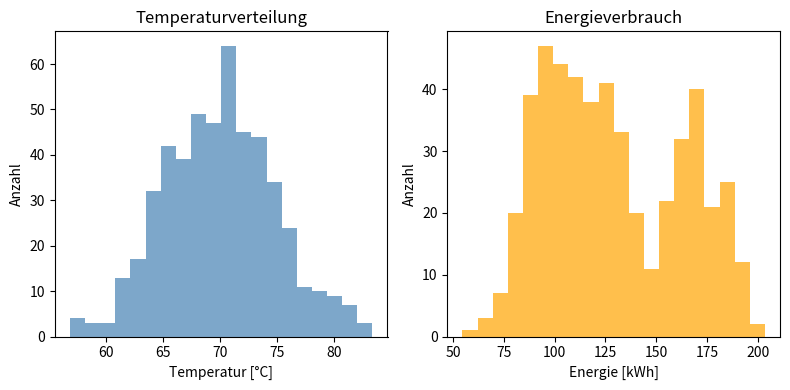
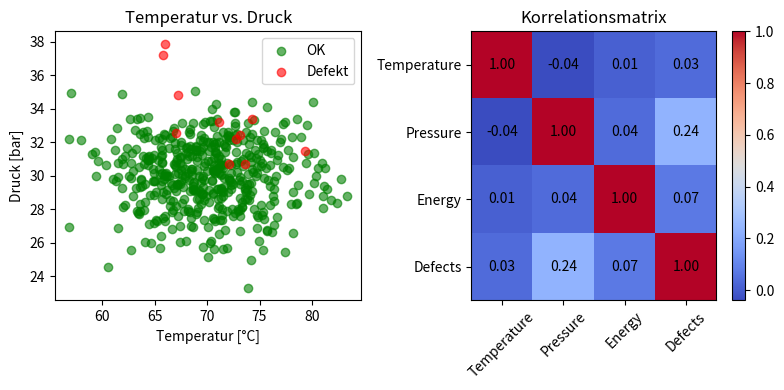
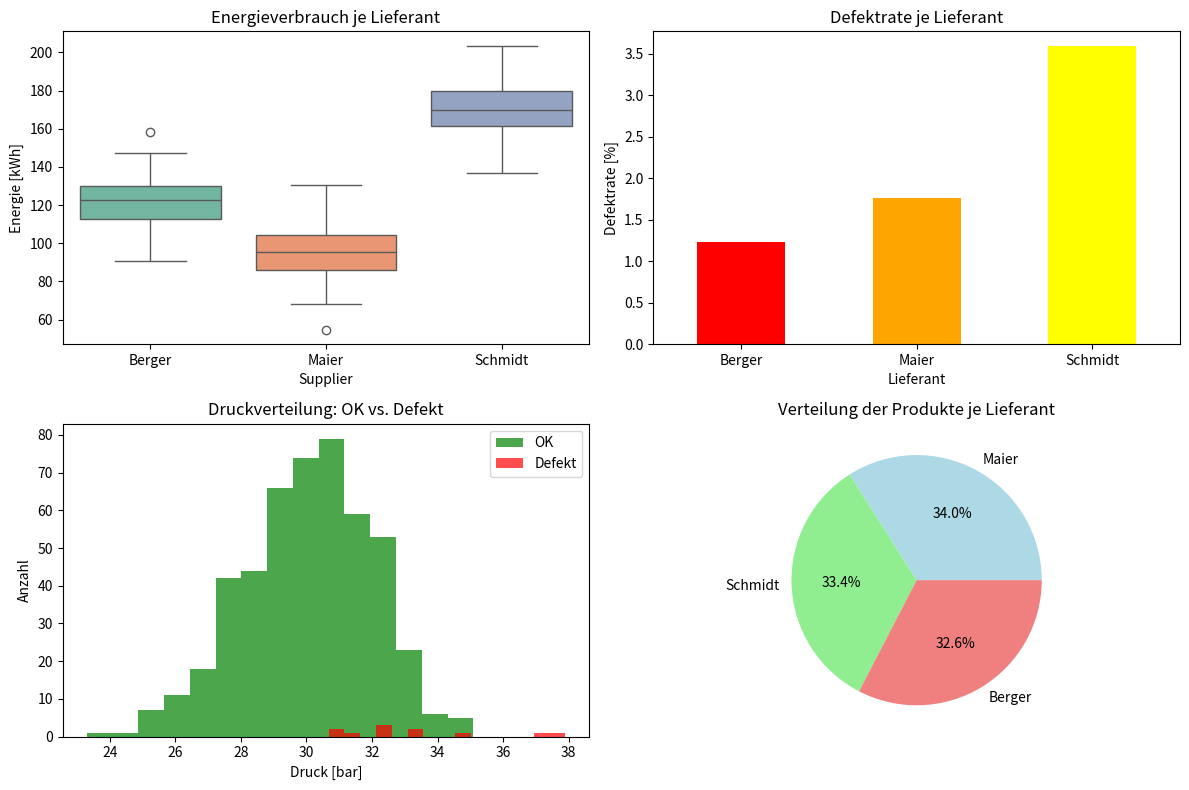

Here is the Python script that generated these plots, in order:
# Bibliotheken laden und Daten erstellen
import pandas as pd          # Für Tabellen (DataFrames)
import matplotlib.pyplot as plt  # Für Grunddiagramme  
import seaborn as sns        # Für schöne statistische Grafiken
import numpy as np           # Für Berechnungen

# Simulierten Produktionsdatensatz erstellen
np.random.seed(42)  # Reproduzierbare Zufallszahlen
n = 500  # 500 Produkte

# Lieferanten: Realistische deutsche Namen statt X, Y, Z
suppliers = np.random.choice(['Maier', 'Schmidt', 'Berger'], n)

# Energieverbrauch abhängig vom Lieferanten (realistische Variation)
energy_means = {'Maier': 95, 'Schmidt': 170, 'Berger': 120}  # Unterschiedliche Mittelwerte
energy = np.array([np.random.normal(energy_means[s], 12, 1)[0] for s in suppliers])

# Defekte: ca. 2% der Produkte sind defekt
defects = np.random.choice([0, 1], n, p=[0.98, 0.02])  # 0=OK, 1=Defekt

# Druck: höher bei defekten Produkten (simulierter Zusammenhang)
pressure = np.random.normal(30, 2, n) + defects * 2.5

# DataFrame erstellen (= Tabelle mit Spalten)
df = pd.DataFrame({
    'ProductID': np.arange(1, n+1).astype('int64'),        # Eindeutige Produkt-IDs als int
    'Temperature': np.random.normal(70, 5, n).astype('float64'), # Temperatur als float
    'Pressure': pressure.astype('float64'),                      # Druck als float
    'Defects': defects.astype('int64'),                         # Defekt als int (0/1)
    'Energy': energy.astype('float64'),                         # Energieverbrauch als float
    'Supplier': suppliers.astype('str')                         # Lieferant als string
})

# Nach Lieferant sortieren für bessere Übersicht
df = df.sort_values('Supplier').reset_index(drop=True)

# ABSICHTLICH Datenqualitätsprobleme einbauen für Lernzwecke:
# 1. Duplizierte Zeile hinzufügen (KORREKT)
duplicate_row = df.iloc[10].copy()  # Zeile 10 kopieren
# Verwende pd.concat mit ignore_index=True, aber behalte Datentypen
df = pd.concat([df, duplicate_row.to_frame().T], ignore_index=True)

# Datentypen nach concat wiederherstellen (wichtig!)
df['ProductID'] = df['ProductID'].astype('int64')
df['Temperature'] = df['Temperature'].astype('float64') 
df['Pressure'] = df['Pressure'].astype('float64')
df['Defects'] = df['Defects'].astype('int64')
df['Energy'] = df['Energy'].astype('float64')
df['Supplier'] = df['Supplier'].astype('str')

# 2. Schreibfehler in Lieferantennamen einbauen
df.loc[5, 'Supplier'] = 'Mayer'   # Schreibfehler: Maier -> Mayer
df.loc[15, 'Supplier'] = 'Mayer'  # Noch ein Schreibfehler

print("✅ Datensatz wurde erstellt!")
print("⚠️  ACHTUNG: Datensatz enthält absichtlich Qualitätsprobleme für Lernzwecke!")
print("\n=== DATENTYPEN CHECK ===")
print("KorrekteDatentypen:")
print(f"- ProductID: {df['ProductID'].dtype} ✓")
print(f"- Temperature: {df['Temperature'].dtype} ✓") 
print(f"- Pressure: {df['Pressure'].dtype} ✓")
print(f"- Defects: {df['Defects'].dtype} ✓")
print(f"- Energy: {df['Energy'].dtype} ✓")
print(f"- Supplier: {df['Supplier'].dtype} ✓")
df.head()  # Erste 5 Zeilen anzeigen

# Grundlegende Informationen über den Datensatz
print("=== DATENÜBERBLICK ===")
print(f"📊 Größe: {df.shape[0]} Zeilen × {df.shape[1]} Spalten")
print(f"📊 Das bedeutet: {df.shape[0]} Produkte mit {df.shape[1]} Merkmalen")
print()

print("=== DATENTYPEN ===")
print(df.dtypes)  # Zeigt Datentypen jeder Spalte
print()

print("=== SPALTEN-INFORMATIONEN ===")
df.info()  # Kompakte Übersicht über den DataFrame

# Schritt 3a: Fehlende Werte prüfen
print("=== FEHLENDE WERTE ===")
missing_values = df.isnull().sum()  # Anzahl fehlender Werte pro Spalte
print(missing_values)
print(f"✅ Gesamtzahl fehlender Werte: {missing_values.sum()}")
print()

# Schritt 3b: Duplikate prüfen
print("=== DUPLIKATE ===")
duplicate_count = df.duplicated().sum()  # Anzahl doppelter Zeilen
print(f"❌ Anzahl doppelter Zeilen: {duplicate_count}")
if duplicate_count > 0:
    print("   Duplikate gefunden! Diese müssen bereinigt werden.")
    duplicate_rows = df[df.duplicated(keep=False)]  # Alle Duplikate anzeigen
    print("   Duplizierte Zeilen:")
    print(duplicate_rows[['ProductID', 'Supplier', 'Temperature', 'Defects']])
print()

# Schritt 3c: Eindeutige Werte in kategorischen Spalten
print("=== KATEGORISCHE WERTE ===")
print(f"Anzahl Lieferanten: {df['Supplier'].nunique()}")
print(f"Lieferanten: {df['Supplier'].unique()}")
print()

# Detailanalyse der Lieferantennamen
supplier_counts = df['Supplier'].value_counts()
print("Häufigkeit der Lieferantennamen:")
for supplier, count in supplier_counts.items():
    print(f"   {supplier}: {count} mal")
print()

# Logische Schlussfolgerung aus den Häufigkeiten
maier_count = supplier_counts.get('Maier', 0)
mayer_count = supplier_counts.get('Mayer', 0)
print("=== ANALYSE DER SCHREIBWEISEN ===")
print(f"'Maier' kommt {maier_count} mal vor")
print(f"'Mayer' kommt {mayer_count} mal vor")
print()
if mayer_count > 0 and mayer_count < maier_count:
    print("💡 SCHLUSSFOLGERUNG: 'Mayer' ist vermutlich ein Schreibfehler für 'Maier'")
    print("   → Grund: 'Mayer' kommt viel seltener vor als 'Maier'")
    print("   → 'Maier' ist die häufigste Variante und daher vermutlich korrekt")
elif mayer_count > 0:
    print("❓ Unklar: Beide Schreibweisen kommen ähnlich oft vor")
print()

print(f"Defekte: {df['Defects'].value_counts().to_dict()}")  # Häufigkeiten als Dictionary
print()

# Schritt 3d: Datenbereinigung durchführen
print("=== DATENBEREINIGUNG ===")
print("Jetzt beheben wir die gefundenen Probleme:")

# Problem 1: Duplikate entfernen
df_clean = df.drop_duplicates()
removed_duplicates = len(df) - len(df_clean)
print(f"✅ {removed_duplicates} Duplikat(e) entfernt")

# Problem 2: Schreibfehler in Lieferantennamen korrigieren
# Wichtig: .copy() verwenden um SettingWithCopyWarning zu vermeiden
df_clean = df_clean.copy()  # Explizite Kopie erstellen
df_clean['Supplier'] = df_clean['Supplier'].replace('Mayer', 'Maier')
print("✅ Schreibfehler 'Mayer' → 'Maier' korrigiert")

print(f"✅ Bereinigte Lieferanten: {df_clean['Supplier'].unique()}")
print(f"✅ Datensatz verkleinert von {len(df)} auf {len(df_clean)} Zeilen")

# Bereinigte Daten für weitere Analyse verwenden
df = df_clean.copy()
print()
print("🎉 Datenbereinigung abgeschlossen! Weiter mit den sauberen Daten.")

# Schritt 4a: Statistische Kennzahlen für numerische Spalten
print("=== DESKRIPTIVE STATISTIK ===")
numeric_columns = ['Temperature', 'Pressure', 'Energy']  # Nur numerische Spalten
desc_stats = df[numeric_columns].describe()
print(desc_stats)
print()

# Schritt 4b: Histogramm der Temperaturverteilung
plt.figure(figsize=(8, 4))

# Subplot 1: Temperatur
plt.subplot(1, 2, 1)
plt.hist(df['Temperature'], bins=20, color='steelblue', alpha=0.7)
plt.title('Temperaturverteilung')
plt.xlabel('Temperatur [°C]')
plt.ylabel('Anzahl')

# Subplot 2: Energieverbrauch
plt.subplot(1, 2, 2)
plt.hist(df['Energy'], bins=20, color='orange', alpha=0.7)
plt.title('Energieverbrauch')
plt.xlabel('Energie [kWh]')
plt.ylabel('Anzahl')

plt.tight_layout()  # Layout optimieren
plt.show()

# Schritt 5a: Scatterplot - Temperatur vs Druck (gefärbt nach Defekten)
plt.figure(figsize=(8, 4))

# Subplot 1: Scatterplot
plt.subplot(1, 2, 1)
# Separate Plots für OK und Defekt damit Legende funktioniert
ok_data = df[df['Defects'] == 0]
defect_data = df[df['Defects'] == 1]
plt.scatter(ok_data['Temperature'], ok_data['Pressure'], c='green', alpha=0.6, label='OK')
plt.scatter(defect_data['Temperature'], defect_data['Pressure'], c='red', alpha=0.6, label='Defekt')
plt.xlabel('Temperatur [°C]')
plt.ylabel('Druck [bar]')
plt.title('Temperatur vs. Druck')
plt.legend()

# Subplot 2: Korrelationsmatrix
plt.subplot(1, 2, 2)
corr_data = df[['Temperature', 'Pressure', 'Energy', 'Defects']].corr()
plt.imshow(corr_data, cmap='coolwarm', aspect='auto')
plt.colorbar()
plt.xticks(range(len(corr_data.columns)), corr_data.columns, rotation=45)
plt.yticks(range(len(corr_data.columns)), corr_data.columns)
plt.title('Korrelationsmatrix')

# Korrelationswerte in die Matrix schreiben
for i in range(len(corr_data.columns)):
    for j in range(len(corr_data.columns)):
        plt.text(j, i, f'{corr_data.iloc[i, j]:.2f}', 
                ha='center', va='center', color='black')

plt.tight_layout()
plt.show()

# Schritt 6: Plausibilitätsprüfung der Werte
print("=== DOMÄNEN-PLAUSIBILITÄT ===")
print("Prüfen wir, ob die Werte realistisch sind:")
print()

# Temperatur prüfen
temp_min, temp_max = df['Temperature'].min(), df['Temperature'].max()
print(f"🌡️ Temperatur: {temp_min:.1f}°C bis {temp_max:.1f}°C")
if temp_min >= 0 and temp_max <= 200:
    print("   ✅ Realistisch für Industrieprozesse")
else:
    print("   ❌ Unrealistische Werte!")
print()

# Druck prüfen
pressure_min, pressure_max = df['Pressure'].min(), df['Pressure'].max()
print(f"🔧 Druck: {pressure_min:.1f} bis {pressure_max:.1f} bar")
if pressure_min >= 0 and pressure_max <= 100:
    print("   ✅ Realistisch für Produktionsprozesse")
else:
    print("   ❌ Unrealistische Werte!")
print()

# Defektrate prüfen
defect_rate = df['Defects'].mean() * 100
print(f"⚠️ Defektrate: {defect_rate:.1f}%")
if 1 <= defect_rate <= 10:
    print("   ✅ Typisch für industrielle Produktion")
else:
    print("   ❌ Ungewöhnliche Defektrate!")
print()

# Ausreißer in Energy identifizieren
q1 = df['Energy'].quantile(0.25)  # 25%-Quantil
q3 = df['Energy'].quantile(0.75)  # 75%-Quantil
iqr = q3 - q1  # Interquartilsabstand
outlier_threshold = q3 + 1.5 * iqr  # Standardregel für Ausreißer
outliers = df[df['Energy'] > outlier_threshold]
print(f"🔋 Energieverbrauch-Ausreißer: {len(outliers)} Produkte über {outlier_threshold:.1f} kWh")

# Schritt 7: Zielgerichtete Visualisierungen für unsere Forschungsfrage
plt.figure(figsize=(12, 8))

# Subplot 1: Boxplot - Energieverbrauch je Lieferant
plt.subplot(2, 2, 1)
sns.boxplot(x='Supplier', y='Energy', hue='Supplier', data=df, palette='Set2', legend=False)
plt.title('Energieverbrauch je Lieferant')
plt.ylabel('Energie [kWh]')

# Subplot 2: Balkendiagramm - Defektrate je Lieferant
plt.subplot(2, 2, 2)
defect_by_supplier = df.groupby('Supplier')['Defects'].mean() * 100  # In Prozent
defect_by_supplier.plot(kind='bar', color=['red', 'orange', 'yellow'])
plt.title('Defektrate je Lieferant')
plt.ylabel('Defektrate [%]')
plt.xlabel('Lieferant')
plt.xticks(rotation=0)

# Subplot 3: Histogramm - Druck getrennt nach Defekt/OK
plt.subplot(2, 2, 3)
ok_pressure = df[df['Defects'] == 0]['Pressure']      # Druck bei OK-Produkten
defect_pressure = df[df['Defects'] == 1]['Pressure']  # Druck bei Defekten
plt.hist(ok_pressure, bins=15, alpha=0.7, label='OK', color='green')
plt.hist(defect_pressure, bins=15, alpha=0.7, label='Defekt', color='red')
plt.xlabel('Druck [bar]')
plt.ylabel('Anzahl')
plt.title('Druckverteilung: OK vs. Defekt')
plt.legend()

# Subplot 4: Anzahl Produkte je Lieferant
plt.subplot(2, 2, 4)
supplier_counts = df['Supplier'].value_counts()
supplier_counts.plot(kind='pie', autopct='%1.1f%%', colors=['lightblue', 'lightgreen', 'lightcoral'])
plt.title('Verteilung der Produkte je Lieferant')
plt.ylabel('')  # y-Label bei Pie-Chart nicht nötig

plt.tight_layout()
plt.show()

# Schritt 8: Systematische Auswertung für Hypothesen
print("=== HYPOTHESEN BASIEREND AUF EDA ===")
print()

# Hypothese 1: Druck und Defekte
pressure_corr = df['Pressure'].corr(df['Defects'])
print(f"💡 HYPOTHESE 1: Höherer Druck → Mehr Defekte")
print(f"   Korrelation Druck-Defekte: {pressure_corr:.3f}")
if pressure_corr > 0.1:
    print("   ✅ Unterstützt durch Daten")
else:
    print("   ❌ Nicht unterstützt")
print()

# Hypothese 2: Lieferanten-Unterschiede
print(f"💡 HYPOTHESE 2: Lieferanten unterscheiden sich bei Energie und Defekten")
energy_by_supplier = df.groupby('Supplier')['Energy'].mean()
defects_by_supplier = df.groupby('Supplier')['Defects'].mean() * 100
print("   Energieverbrauch je Lieferant:")
for supplier in ['Berger', 'Maier', 'Schmidt']:  # Alphabetisch sortiert
    print(f"     {supplier}: {energy_by_supplier[supplier]:.1f} kWh, {defects_by_supplier[supplier]:.1f}% Defekte")
print("   ✅ Klare Unterschiede erkennbar")
print()

# Hypothese 3: Temperatur weniger wichtig
temp_corr = df['Temperature'].corr(df['Defects'])
print(f"💡 HYPOTHESE 3: Temperatur hat weniger Einfluss auf Defekte")
print(f"   Korrelation Temperatur-Defekte: {temp_corr:.3f}")
if abs(temp_corr) < 0.1:
    print("   ✅ Bestätigt - schwacher Zusammenhang")
else:
    print("   ❌ Widerspruch - stärkerer Zusammenhang als erwartet")
print()

print("=== NÄCHSTE SCHRITTE ===")
print("✅ Bereit für Modellierung:")
print("   • Druck als wichtigster Prädiktor für Defekte")
print("   • Lieferant als kategorisches Merkmal einbeziehen")
print("   • Temperatur eventuell weglassen")
print("   • Fokus auf Schmidt (höchster Energieverbrauch)")
print()
print("📋 Empfehlung: Beginne mit einfachem Logistic Regression Modell")
print("   Features: Pressure + Supplier")